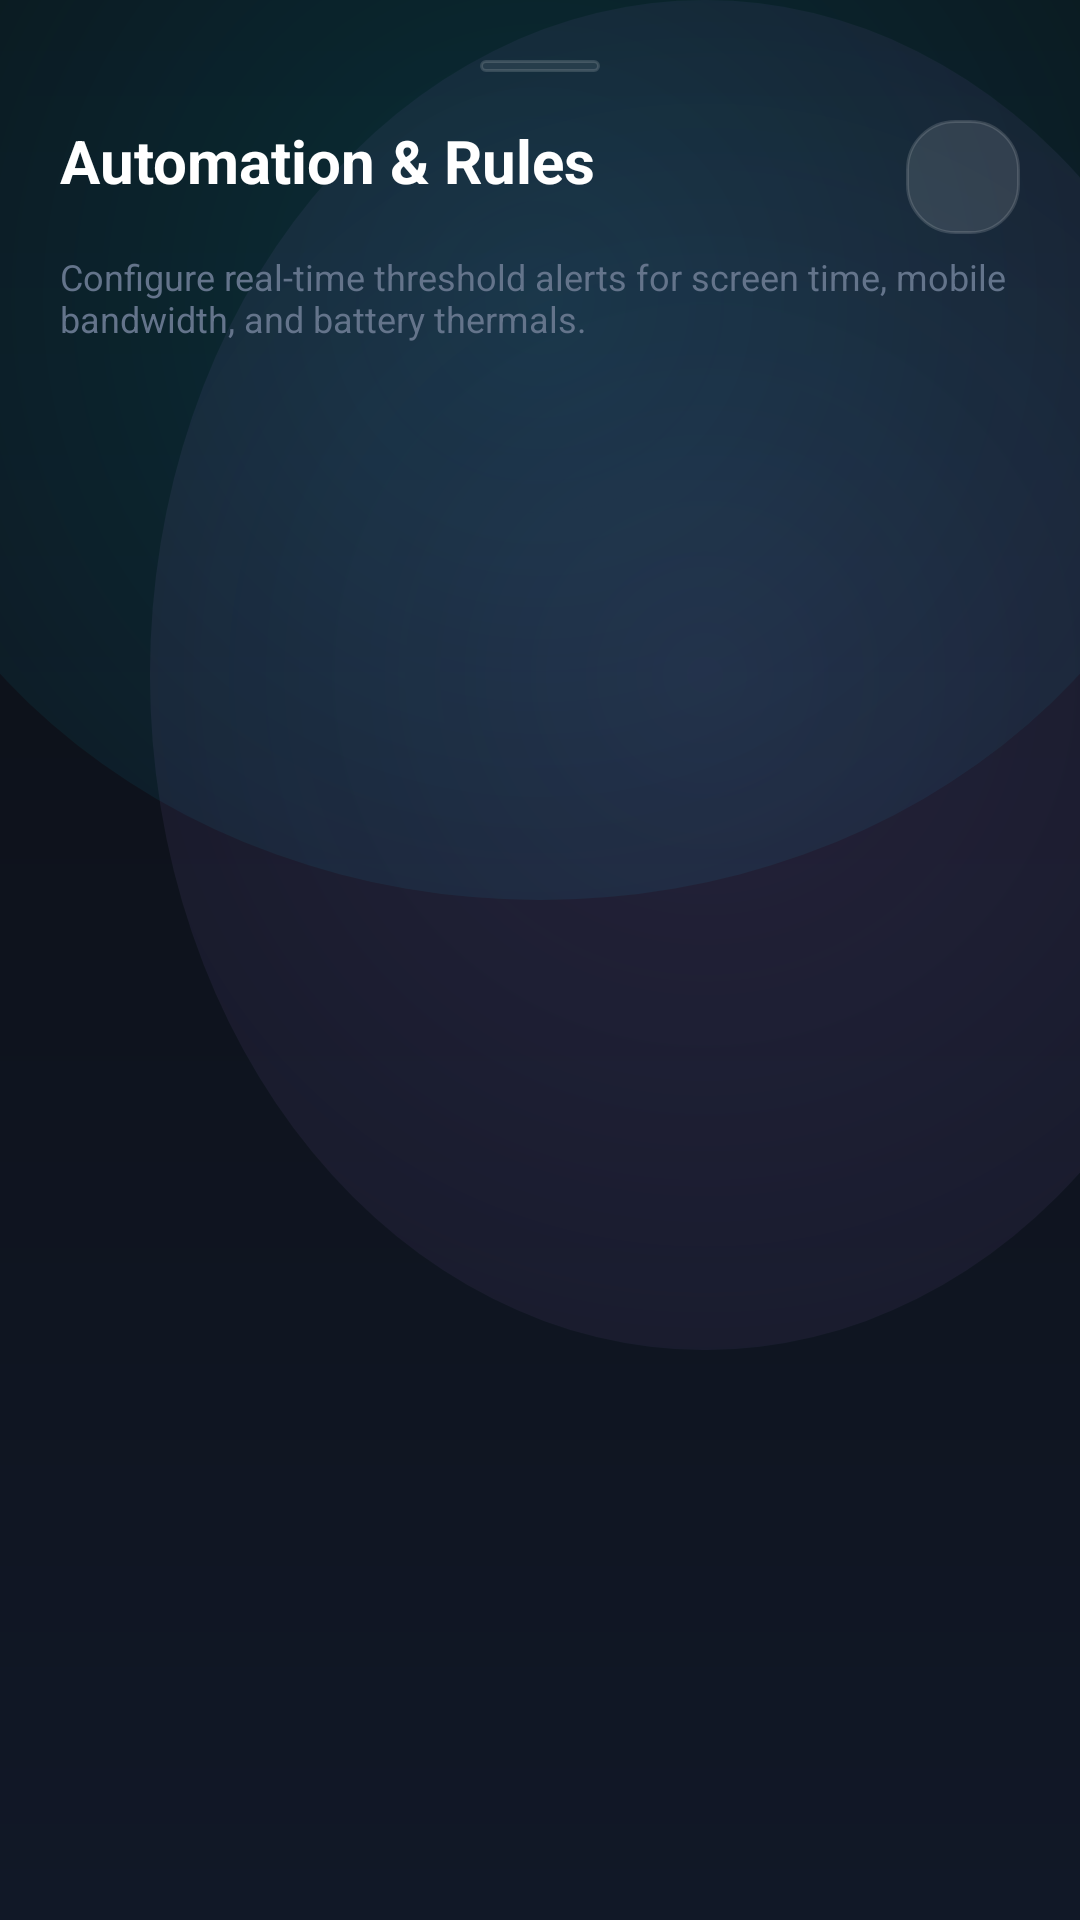

The Android layout XML behind this screen, and the referenced resources:
<!-- AndroidManifest.xml: application theme Theme.DigitalPulse -->
<!-- res/layout/bottom_sheet_rules.xml -->
<?xml version="1.0" encoding="utf-8"?>
<LinearLayout
    xmlns:android="http://schemas.android.com/apk/res/android"
    xmlns:app="http://schemas.android.com/apk/res-auto"
    android:layout_width="match_parent"
    android:layout_height="match_parent"
    android:orientation="vertical"
    android:background="@drawable/bg_ambient_mesh_dark"
    android:padding="20dp">

    
    <View
        android:layout_width="40dp"
        android:layout_height="4dp"
        android:background="@drawable/bg_glass_pill"
        android:layout_gravity="center_horizontal"
        android:layout_marginBottom="16dp" />

    <RelativeLayout
        android:layout_width="match_parent"
        android:layout_height="wrap_content">

        <TextView
            android:layout_width="wrap_content"
            android:layout_height="wrap_content"
            android:text="@string/automation_rules_title"
            android:textColor="@color/text_primary"
            android:textSize="20sp"
            android:textStyle="bold" />

        <ImageView
            android:id="@+id/btn_create_rule"
            android:layout_width="38dp"
            android:layout_height="38dp"
            android:layout_alignParentEnd="true"
            android:background="@drawable/bg_glass_button"
            android:padding="8dp"
            android:src="@drawable/ic_add"
            app:tint="@color/accent_cyan"
            android:contentDescription="@string/create_new_rule" />
    </RelativeLayout>

    <TextView
        android:layout_width="match_parent"
        android:layout_height="wrap_content"
        android:text="Configure real-time threshold alerts for screen time, mobile bandwidth, and battery thermals."
        android:textColor="@color/text_muted"
        android:textSize="12sp"
        android:layout_marginTop="6dp" />

    <TextView
        android:id="@+id/empty_rules_text"
        android:layout_width="match_parent"
        android:layout_height="120dp"
        android:gravity="center"
        android:text="@string/no_rules_configured"
        android:textColor="@color/text_muted"
        android:textSize="13sp"
        android:visibility="gone" />

    <androidx.recyclerview.widget.RecyclerView
        android:id="@+id/rv_rules"
        android:layout_width="match_parent"
        android:layout_height="0dp"
        android:layout_weight="1"
        android:layout_marginTop="14dp" />

</LinearLayout>
<!-- resources referenced by this layout -->
<resources>
  <color name="accent_cyan">#00E5FF</color>
  <color name="text_muted">#64748B</color>
  <color name="text_primary">#FFFFFF</color>
  <!-- drawable bg_ambient_mesh_dark (drawable) -->
  <?xml version="1.0" encoding="utf-8"?>
  <layer-list xmlns:android="http://schemas.android.com/apk/res/android">
      
      <item>
          <shape android:shape="rectangle">
              <gradient
                  android:angle="270"
                  android:startColor="#0B0E14"
                  android:endColor="#111827" />
          </shape>
      </item>
      
      <item
          android:top="-100dp"
          android:left="-50dp"
          android:right="-50dp"
          android:height="400dp">
          <shape android:shape="oval">
              <gradient
                  android:type="radial"
                  android:gradientRadius="350dp"
                  android:startColor="#2500E5FF"
                  android:endColor="#00000000" />
          </shape>
      </item>
      
      <item
          android:bottom="-120dp"
          android:right="-60dp"
          android:left="50dp"
          android:height="450dp">
          <shape android:shape="oval">
              <gradient
                  android:type="radial"
                  android:gradientRadius="400dp"
                  android:startColor="#22B388FF"
                  android:endColor="#00000000" />
          </shape>
      </item>
  </layer-list>
  <!-- drawable bg_glass_button (drawable) -->
  <?xml version="1.0" encoding="utf-8"?>
  <ripple xmlns:android="http://schemas.android.com/apk/res/android"
      android:color="@color/ripple_glass">
      <item>
          <shape android:shape="rectangle">
              <corners android:radius="16dp" />
              <solid android:color="@color/glass_surface_dark_elevated" />
              <stroke
                  android:width="1dp"
                  android:color="@color/glass_border_dark" />
          </shape>
      </item>
  </ripple>
  <!-- drawable bg_glass_pill (drawable) -->
  <?xml version="1.0" encoding="utf-8"?>
  <shape xmlns:android="http://schemas.android.com/apk/res/android"
      android:shape="rectangle">
      <corners android:radius="100dp" />
      <solid android:color="@color/glass_surface_dark" />
      <stroke
          android:width="1dp"
          android:color="@color/glass_border_dark" />
  </shape>
  <string name="automation_rules_title">Automation &amp; Rules</string>
  <string name="create_new_rule">Create New Rule</string>
  <string name="no_rules_configured">No automation rules configured</string>
  <style name="Theme.DigitalPulse" parent="Theme.Material3.DayNight.NoActionBar">
          
          <item name="colorPrimary">@color/accent_cyan</item>
          <item name="colorOnPrimary">#0B0E14</item>
          <item name="colorSecondary">@color/accent_violet</item>
          <item name="colorOnSecondary">#0B0E14</item>
          <item name="colorTertiary">@color/accent_emerald</item>
  
          
          <item name="android:statusBarColor">@android:color/transparent</item>
          <item name="android:navigationBarColor">@android:color/transparent</item>
          <item name="android:windowLightStatusBar">false</item>
          <item name="android:windowLightNavigationBar">false</item>
  
          
          <item name="android:windowBackground">@drawable/bg_ambient_mesh_dark</item>
      </style>
  <color name="ripple_glass">#33FFFFFF</color>
  <color name="glass_surface_dark_elevated">#1EFFFFFF</color>
  <color name="glass_border_dark">#24FFFFFF</color>
  <color name="glass_surface_dark">#12FFFFFF</color>
  <color name="accent_violet">#B388FF</color>
  <color name="accent_emerald">#00E676</color>
</resources>
